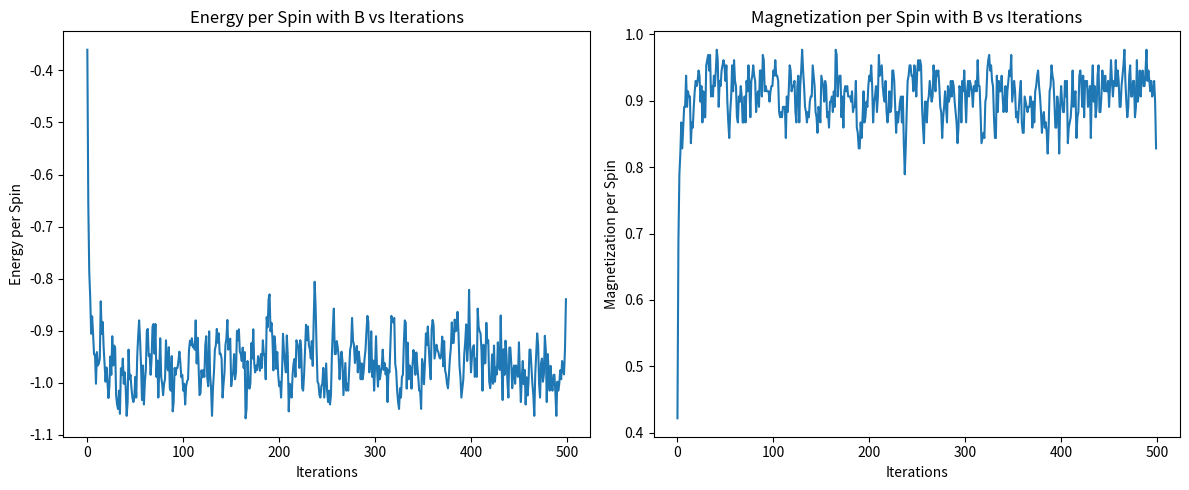

Generate this figure with matplotlib:
import numpy as np
import matplotlib.pyplot as plt

# Metropolis-Hastings algorithm for 2D Ising model with an external magnetic field
def metropolis_ising_with_field(lattice, J, B, kBT, n_steps):
    n = lattice.shape[0]
    energies = []
    magnetizations = []

    # Calculate the initial energy and magnetization
    energy = calculate_energy_with_field(lattice, J, B)
    magnetization = np.sum(lattice)
    
    for step in range(n_steps):
        # Loop through the lattice and flip spins
        for _ in range(n**2):
            i = np.random.randint(0, n)
            j = np.random.randint(0, n)

            # Calculate the change in energy if we flip the spin at (i, j)
            delta_E = 2 * J * lattice[i, j] * (
                lattice[(i+1) % n, j] +
                lattice[(i-1) % n, j] +
                lattice[i, (j+1) % n] +
                lattice[i, (j-1) % n]
            ) + 2 * B * lattice[i, j]

            if delta_E < 0 or np.random.rand() < np.exp(-delta_E / kBT):
                lattice[i, j] *= -1
                energy += delta_E
                magnetization += 2 * lattice[i, j]
        
        # Track energy and magnetization per spin
        energies.append(energy / (n**2))
        magnetizations.append(magnetization / (n**2))

    return np.array(energies), np.array(magnetizations)

def calculate_energy_with_field(lattice, J, B):
    n = lattice.shape[0]
    energy = 0
    for i in range(n):
        for j in range(n):
            spin = lattice[i, j]
            # Sum over nearest neighbors
            neighbors = lattice[(i+1) % n, j] + lattice[(i-1) % n, j] + lattice[i, (j+1) % n] + lattice[i, (j-1) % n]
            energy += -J * spin * neighbors
    energy -= B * np.sum(lattice)  # Add magnetic field term
    return energy / 2  # Each bond is counted twice

def initialize_lattice(n):
    return np.random.choice([-1, 1], size=(n, n))

# Simulation parameters
n = 16
J = 0.3
B = 0.5
kBT = 1.0
n_steps = 500

# Initialize the lattice
lattice = initialize_lattice(n)

# Run the Metropolis algorithm with magnetic field
energies, magnetizations = metropolis_ising_with_field(lattice, J, B, kBT, n_steps)

# Plot the energy and magnetization per spin over iterations
plt.figure(figsize=(12, 5))

plt.subplot(1, 2, 1)
plt.plot(energies)
plt.title('Energy per Spin with B vs Iterations')
plt.xlabel('Iterations')
plt.ylabel('Energy per Spin')

plt.subplot(1, 2, 2)
plt.plot(magnetizations)
plt.title('Magnetization per Spin with B vs Iterations')
plt.xlabel('Iterations')
plt.ylabel('Magnetization per Spin')

plt.tight_layout()
plt.show()
